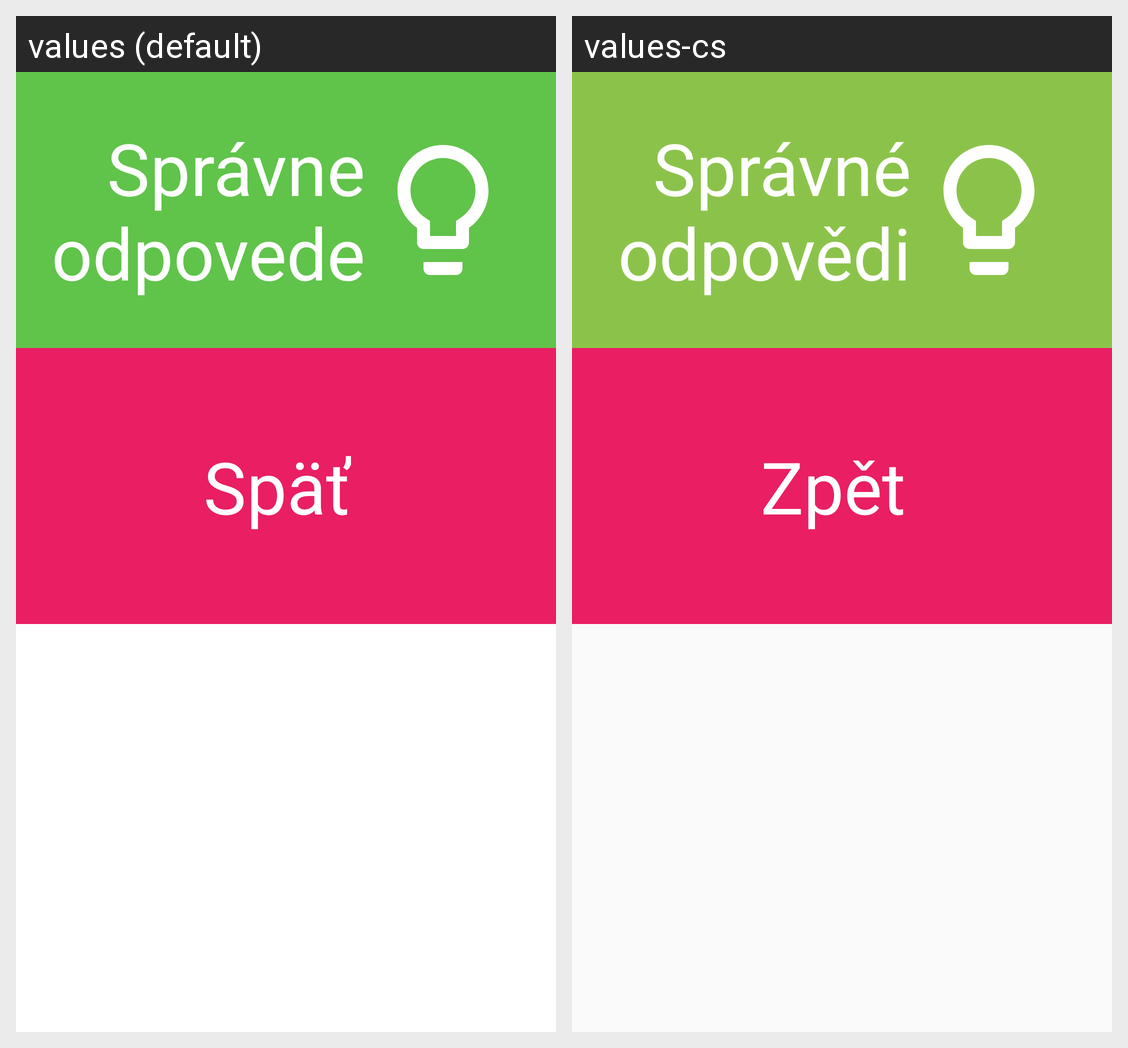

Translations of the strings shown on this Android screen, per locale in the grid:
Android screen res/layout/fragment_end_drill_correct_answers.xml rendered under 2 locales, left to right: values (default), values-cs. Device: Nexus 5 (rendered at 1080×1920; each locale shown at half size, 540×960, under a caption strip naming it); theme AppTheme.
Strings drawn on this screen, with the default value and each locale's value (text and hints the layout hard-codes, and strings that could not be matched under every locale, appear in the picture but are not listed):

correct_answers
  values: Správne
      odpovede
  values-cs: Správné
      odpovědi

back
  values: Späť
  values-cs: Zpět
